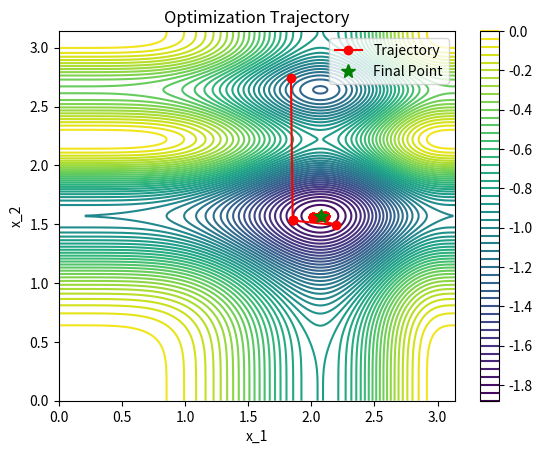

Here is the Python script that generated this plot:
import numpy as np
import matplotlib.pyplot as plt


def CDopt(f, dim, n_particles, max_iter, bounds):
    coords = np.zeros((max_iter, dim))

    lb, ub = bounds
    sa, sfa, a_score = 0.16e5, 0.25, float('inf')
    sb, sfb, b_score = 2.7e5, 0.5, float('inf')
    sg, sfg, g_score = 3e5, 1.0, float('inf')

    # Initialize positions
    pos = lb + (ub - lb) * np.random.rand(n_particles, dim)

    for iter in range(max_iter):
        pos = np.clip(pos, lb, ub)

        for particle_idx in range(n_particles):
            fit = f(pos[particle_idx, :])
            if fit < a_score:
                a_score, a_pos = fit, pos[particle_idx, :].copy()
            elif fit < b_score:
                b_score, b_pos = fit, pos[particle_idx, :].copy()
            elif fit < g_score:
                g_score, g_pos = fit, pos[particle_idx, :].copy()

        WSh = 3 - 3 * (iter / max_iter)  # Decreasing walking speed factor

        for particle_idx in range(n_particles):
            v = gP_vectorized(pos[particle_idx, :], a_pos, sa, sfa, WSh)
            v += gP_vectorized(pos[particle_idx, :], b_pos, sb, sfb, WSh)
            v += gP_vectorized(pos[particle_idx, :], g_pos, sg, sfg, WSh)
            pos[particle_idx, :] = v / 3

        coords[iter, :] = a_pos

    xmin = a_pos
    fmin = a_score
    return xmin, fmin, coords


def gP_vectorized(pC, rC, s, sf, WSh):
    xh = (np.random.rand(len(pC)) ** 2) * np.pi  # Random human area factor
    S = np.log10(1 + (s - 1) * np.random.rand(len(pC)))
    p = xh / (sf * S) - (WSh * np.random.rand(len(pC)))
    A = (np.random.rand(len(pC)) ** 2) * np.pi  # Random particle area factor
    D = np.abs(A * rC - pC)
    v = sf * (rC - p * D)
    return v


def testSuit(function_name):
    functions = {
        # Many local minima
        "Ackley": (lambda x: -20 * np.exp(-0.2 * np.sqrt(0.5 * (x[0] ** 2 + x[1] ** 2))) -
                             np.exp(0.5 * (np.cos(2 * np.pi * x[0]) + np.cos(2 * np.pi * x[1]))) + np.e + 20,
                   2, [-5, 5], [0, 0], 0),
        "Eggholder": (lambda x: -(x[1] + 47) * np.sin(np.sqrt(abs(x[1] + x[0] / 2 + 47))) - x[0] * np.sin(
            np.sqrt(abs(x[0] - (x[1] + 47)))),
                      2, [-512, 512], [512, 404.2319], -959.6407),
        # Bowl-shaped
        "Sphere": (lambda x: sum(xi ** 2 for xi in x), 2, [-5.12, 5.12], [0, 0], 0),
        "Trid": (lambda x: sum((xi - 1) ** 2 for xi in x) - sum(x[i] * x[i - 1] for i in range(1, len(x))),
                 2, [-4, 4], [2, 2], -2),
        # Plate-shaped
        "McCormick": (lambda x: np.sin(x[0] + x[1]) + (x[0] - x[1]) ** 2 - 1.5 * x[0] + 2.5 * x[1] + 1,
                      2, [-1.5, 4], [-0.54719, -1.54719], -1.9133),
        "Booth": (lambda x: (x[0] + 2 * x[1] - 7) ** 2 + (2 * x[0] + x[1] - 5) ** 2,
                  2, [-10, 10], [1, 3], 0),
        # Valley-shaped
        "Rosenbrock": (lambda x: sum(100 * (x[i + 1] - x[i] ** 2) ** 2 + (x[i] - 1) ** 2 for i in range(len(x) - 1)),
                       2, [-2.048, 2.048], [1, 1], 0),
        "SixHumpCamel": (lambda x: (4 - 2.1 * x[0] ** 2 + (x[0] ** 4) / 3) * (x[0] ** 2) + x[0] * x[1] +
                                   (-4 + 4 * x[1] ** 2) * (x[1] ** 2),
                         2, [-2, 2], [0.0898, -0.7126], -1.0316),
        # Steep ridges/drops
        "Easom": (lambda x: -np.cos(x[0])*np.cos(x[1])*np.exp(-(x[0]-np.pi)**2-(x[1]-np.pi)**2),
                  2, [0, 2*np.pi], [np.pi, np.pi], -1),
        "Michalewicz": (lambda x: -1 * sum(np.sin(x[i]) * (np.sin(((i+1) * x[i] ** 2) / np.pi)) ** 2 for i in range(2)),
                        2, [0, np.pi], [2.20, 1.57], -1.8013),

    }
    return functions[function_name]


def plot_trajectory(f, bounds, coords):
    x = np.linspace(bounds[0], bounds[1], 500)
    y = np.linspace(bounds[0], bounds[1], 500)
    X, Y = np.meshgrid(x, y)
    Z = np.array([[f([xi, yi]) for xi, yi in zip(x_row, y_row)] for x_row, y_row in zip(X, Y)])

    plt.figure()
    plt.contour(X, Y, Z, levels=50, cmap='viridis')
    plt.colorbar()
    plt.xlabel('x_1')
    plt.ylabel('x_2')
    plt.title('Optimization Trajectory')

    plt.plot(coords[:, 0], coords[:, 1], 'r-o', label='Trajectory')
    plt.plot(coords[-1, 0], coords[-1, 1], 'g*', label='Final Point', markersize=10)
    plt.legend()
    plt.show()


def main():
    function_name = "Michalewicz"  # Change to desired function
    f, dim, bounds, xmin_true, fmin_true = testSuit(function_name)

    n_particles = 30
    max_iter = 100

    xmin, fmin, coords = CDopt(f, dim, n_particles, max_iter, bounds)

    print(f"Test function: {function_name}")
    print(f"True minimum: x = {xmin_true}, f(x) = {fmin_true}")
    print(f"Obtained minimum: x = {xmin}, f(x) = {fmin}")
    print(f"Error in x: {np.linalg.norm(np.array(xmin) - np.array(xmin_true))}")
    print(f"Error in f(x): {abs(fmin - fmin_true)}")

    plot_trajectory(f, bounds, coords)


if __name__ == "__main__":
    main()
